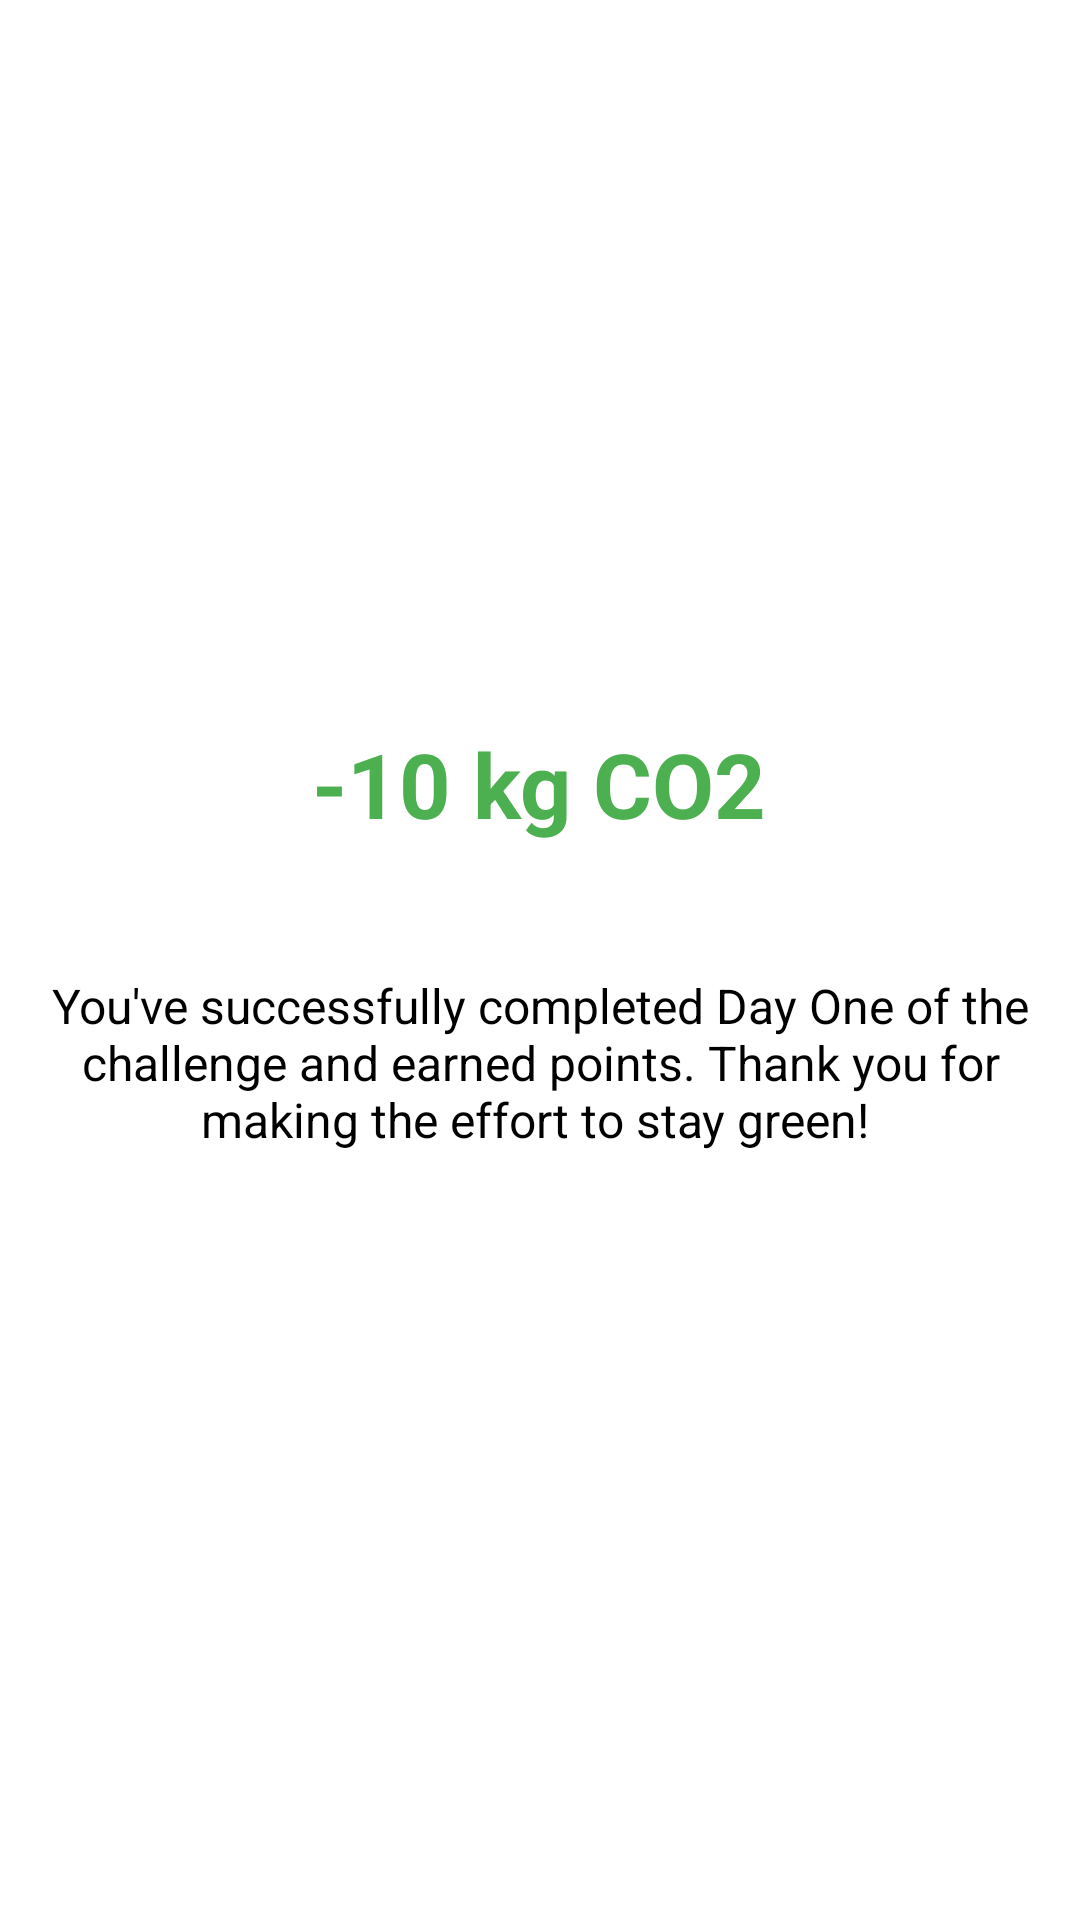

Produce the Android XML layout that renders to this screen, including the resource entries it uses.
<!-- AndroidManifest.xml: application theme Theme.Challenges -->
<!-- res/layout/activity_well_done.xml -->
<LinearLayout xmlns:android="http://schemas.android.com/apk/res/android"
    android:layout_width="match_parent"
    android:layout_height="match_parent"
    android:orientation="vertical"
    android:padding="16dp"
    android:gravity="center">

    <ImageView
        android:layout_width="wrap_content"
        android:layout_height="wrap_content"
        android:src="@drawable/earth_home"
        android:contentDescription="Warning Image"
        android:layout_marginBottom="16dp" />

    <TextView
        android:id="@+id/co2Text"
        android:layout_width="wrap_content"
        android:layout_height="wrap_content"
        android:text="@string/co2"
        android:textSize="30sp"
        android:textColor="@color/green"
        android:gravity="center"
        android:layout_marginBottom="24dp"
        android:textStyle="bold"/>

    <TextView
        android:id="@+id/dialogText"
        android:layout_width="wrap_content"
        android:layout_height="wrap_content"
        android:layout_marginBottom="24dp"
        android:gravity="center"
        android:text="@string/earthhome"
        android:textColor="#000000"
        android:textSize="16sp" />

    <Button
        android:id="@+id/okButton"
        android:layout_width="wrap_content"
        android:layout_height="wrap_content"
        android:text="OK"
        android:backgroundTint="@color/dark_green"
        android:textColor="#FFFFFF" />
</LinearLayout>
<!-- resources referenced by this layout -->
<resources>
  <color name="dark_green">#388E3C</color>
  <color name="green">#4CAF50</color>
  <string name="co2">-10 kg CO2</string>
  <string name="earthhome">"\nYou've successfully completed Day One of the challenge and earned points. Thank you for making the effort to stay green! "</string>
</resources>
